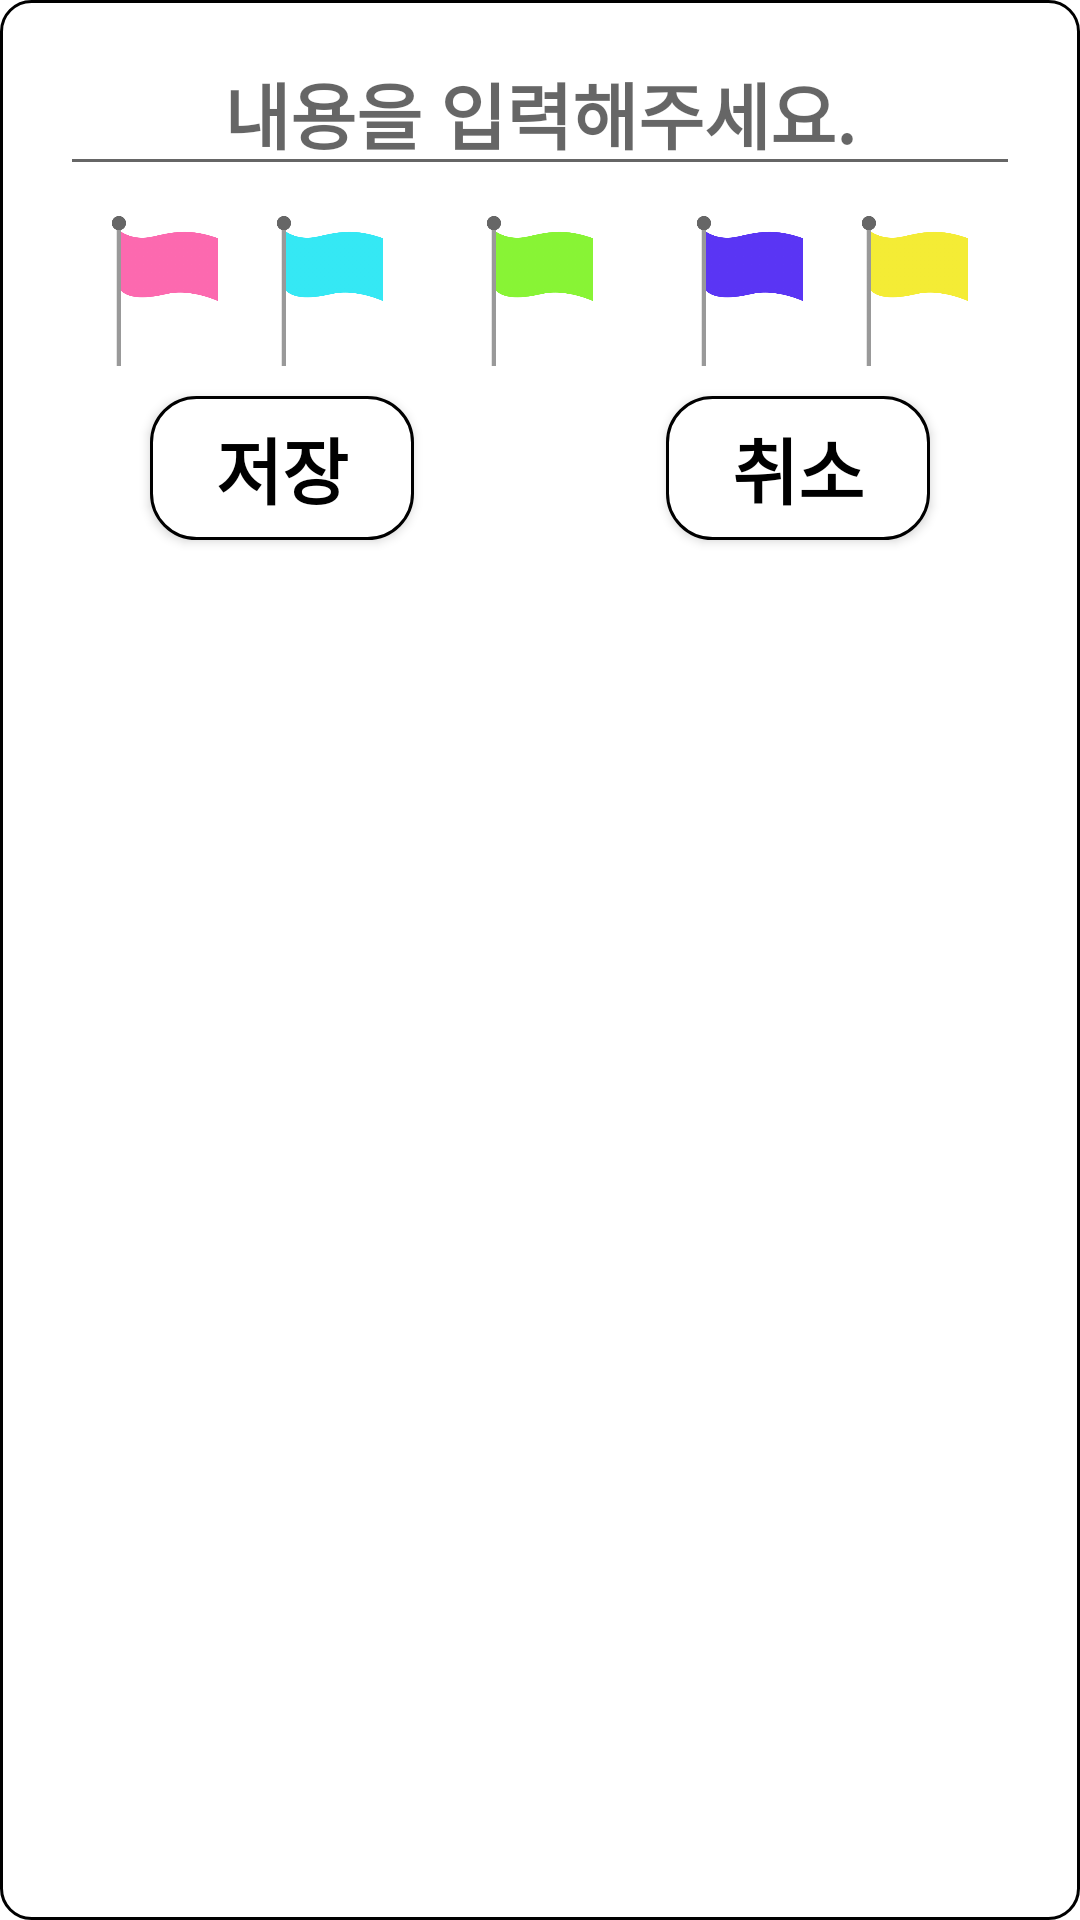

Reconstruct the res/layout file that produces this screen, plus the resources it refers to.
<!-- AndroidManifest.xml: application theme Theme.FootprintApp -->
<!-- res/layout/dialog_home_flag.xml -->
<?xml version="1.0" encoding="utf-8"?>
<androidx.constraintlayout.widget.ConstraintLayout xmlns:android="http://schemas.android.com/apk/res/android"
    xmlns:app="http://schemas.android.com/apk/res-auto"
    android:id="@+id/dialog_root"
    android:layout_width="match_parent"
    android:layout_height="match_parent"
    android:background="@drawable/home_dialog_root_bg"
    android:paddingVertical="10dp">

    <EditText
        android:id="@+id/tv_dialogtext"
        android:layout_width="match_parent"
        android:layout_height="wrap_content"
        android:layout_marginHorizontal="20dp"
        android:gravity="center"
        android:hint="내용을 입력해주세요."
        android:textSize="24sp"
        android:textStyle="bold"
        app:layout_constraintEnd_toEndOf="parent"
        app:layout_constraintStart_toStartOf="parent"
        app:layout_constraintTop_toTopOf="parent" />

    <ImageView
        android:id="@+id/iv_flag1"
        android:layout_width="50dp"
        android:layout_height="50dp"
        android:layout_margin="10dp"
        android:src="@drawable/ic_flag"
        app:layout_constraintStart_toStartOf="@id/tv_dialogtext"
        app:layout_constraintTop_toBottomOf="@id/tv_dialogtext" />

    <ImageView
        android:id="@+id/iv_flag1select"
        android:layout_width="20dp"
        android:layout_height="20dp"
        android:src="@drawable/ic_pawprint_off"
        android:visibility="gone"
        app:layout_constraintBottom_toBottomOf="@id/iv_flag1"
        app:layout_constraintEnd_toEndOf="@id/iv_flag1"
        app:layout_constraintStart_toStartOf="@id/iv_flag1"
        app:layout_constraintTop_toTopOf="@id/iv_flag1" />

    <ImageView
        android:id="@+id/iv_flag2"
        android:layout_width="50dp"
        android:layout_height="50dp"
        android:layout_margin="10dp"
        android:src="@drawable/ic_flag_blue"
        app:layout_constraintEnd_toStartOf="@id/iv_flag3"
        app:layout_constraintStart_toEndOf="@id/iv_flag1"
        app:layout_constraintTop_toBottomOf="@id/tv_dialogtext" />

    <ImageView
        android:id="@+id/iv_flag2select"
        android:layout_width="20dp"
        android:layout_height="20dp"
        android:src="@drawable/ic_pawprint_off"
        android:visibility="gone"
        app:layout_constraintBottom_toBottomOf="@id/iv_flag2"
        app:layout_constraintEnd_toEndOf="@id/iv_flag2"
        app:layout_constraintStart_toStartOf="@id/iv_flag2"
        app:layout_constraintTop_toTopOf="@id/iv_flag2" />

    <ImageView
        android:id="@+id/iv_flag3"
        android:layout_width="50dp"
        android:layout_height="50dp"
        android:layout_margin="10dp"
        android:src="@drawable/ic_flag_green"
        app:layout_constraintEnd_toStartOf="@id/iv_flag4"
        app:layout_constraintStart_toEndOf="@id/iv_flag2"
        app:layout_constraintTop_toBottomOf="@id/tv_dialogtext" />

    <ImageView
        android:id="@+id/iv_flag3select"
        android:layout_width="20dp"
        android:layout_height="20dp"
        android:src="@drawable/ic_pawprint_off"
        android:visibility="gone"
        app:layout_constraintBottom_toBottomOf="@id/iv_flag3"
        app:layout_constraintEnd_toEndOf="@id/iv_flag3"
        app:layout_constraintStart_toStartOf="@id/iv_flag3"
        app:layout_constraintTop_toTopOf="@id/iv_flag3" />

    <ImageView
        android:id="@+id/iv_flag4"
        android:layout_width="50dp"
        android:layout_height="50dp"
        android:layout_margin="10dp"
        android:src="@drawable/ic_flag_purple"
        app:layout_constraintEnd_toStartOf="@id/iv_flag5"
        app:layout_constraintStart_toEndOf="@id/iv_flag3"
        app:layout_constraintTop_toBottomOf="@id/tv_dialogtext" />

    <ImageView
        android:id="@+id/iv_flag4select"
        android:layout_width="20dp"
        android:layout_height="20dp"
        android:src="@drawable/ic_pawprint_off"
        android:visibility="gone"
        app:layout_constraintBottom_toBottomOf="@id/iv_flag4"
        app:layout_constraintEnd_toEndOf="@id/iv_flag4"
        app:layout_constraintStart_toStartOf="@id/iv_flag4"
        app:layout_constraintTop_toTopOf="@id/iv_flag4" />

    <ImageView
        android:id="@+id/iv_flag5"
        android:layout_width="50dp"
        android:layout_height="50dp"
        android:layout_margin="10dp"
        android:src="@drawable/ic_flag_yellow"
        app:layout_constraintEnd_toEndOf="@id/tv_dialogtext"
        app:layout_constraintTop_toBottomOf="@id/tv_dialogtext" />

    <ImageView
        android:id="@+id/iv_flag5select"
        android:layout_width="20dp"
        android:layout_height="20dp"
        android:src="@drawable/ic_pawprint_off"
        android:visibility="gone"
        app:layout_constraintBottom_toBottomOf="@id/iv_flag5"
        app:layout_constraintEnd_toEndOf="@id/iv_flag5"
        app:layout_constraintStart_toStartOf="@id/iv_flag5"
        app:layout_constraintTop_toTopOf="@id/iv_flag5" />


    <androidx.appcompat.widget.AppCompatButton
        android:id="@+id/bt_yes"
        android:layout_width="wrap_content"
        android:layout_height="wrap_content"
        android:layout_marginHorizontal="30dp"
        android:layout_marginVertical="10dp"
        android:background="@drawable/home_dialog_button_bgselector"
        android:text=" 저장 "
        android:textColor="@drawable/home_dialog_button_text_color"
        android:textSize="24sp"
        android:textStyle="bold"
        app:layout_constraintStart_toStartOf="@id/tv_dialogtext"
        app:layout_constraintTop_toBottomOf="@+id/iv_flag1" />

    <androidx.appcompat.widget.AppCompatButton
        android:id="@+id/bt_no"
        android:layout_width="wrap_content"
        android:layout_height="wrap_content"
        android:layout_marginHorizontal="30dp"
        android:layout_marginVertical="10dp"
        android:background="@drawable/home_dialog_button_bgselector"
        android:text=" 취소 "
        android:textColor="@drawable/home_dialog_button_text_color"
        android:textSize="24sp"
        android:textStyle="bold"
        app:layout_constraintEnd_toEndOf="@id/tv_dialogtext"
        app:layout_constraintTop_toBottomOf="@id/iv_flag1" />
</androidx.constraintlayout.widget.ConstraintLayout>
<!-- resources referenced by this layout -->
<resources>
  <!-- drawable home_dialog_button_bgselector (drawable) -->
  <?xml version="1.0" encoding="utf-8"?>
  <selector xmlns:android="http://schemas.android.com/apk/res/android">
      
      <item android:state_pressed="true">
          <shape>
              <solid android:color="@android:color/black"/>
              <stroke android:color="@color/black" android:width="1dp"/>
              <corners android:radius="15dp"/>
          </shape>
      </item>
  
      
      <item>
          <shape>
              <solid android:color="@android:color/white"/>
              <stroke android:color="@color/black" android:width="1dp"/>
              <corners android:radius="15dp"/>
          </shape>
      </item>
  </selector>
  <!-- drawable home_dialog_button_text_color (drawable) -->
  <?xml version="1.0" encoding="utf-8"?>
  <selector xmlns:android="http://schemas.android.com/apk/res/android">
      
      <item android:state_pressed="true" android:color="#FFFFFF"/>
      
      <item android:color="#000000"/>
  </selector>
  <!-- drawable home_dialog_root_bg (drawable) -->
  <?xml version="1.0" encoding="utf-8"?>
  <shape xmlns:android="http://schemas.android.com/apk/res/android">
  
      <stroke
          android:width="1dp"
          android:color="@color/black">
  
      </stroke>
  
      <solid android:color="@color/white" />
      <corners android:radius="10dp" />
  </shape>
  <!-- drawable ic_flag: png bitmap (drawable, 14445 bytes) -->
  <!-- drawable ic_flag_blue: png bitmap (drawable, 14407 bytes) -->
  <!-- drawable ic_flag_green: png bitmap (drawable, 14452 bytes) -->
  <!-- drawable ic_flag_purple: png bitmap (drawable, 14407 bytes) -->
  <!-- drawable ic_flag_yellow: png bitmap (drawable, 14491 bytes) -->
  <!-- drawable ic_pawprint_off: png bitmap (drawable, 53667 bytes) -->
  <style name="Theme.FootprintApp" parent="Theme.MaterialComponents.DayNight.NoActionBar">
          
          <item name="colorPrimary">@color/white</item>
          <item name="colorPrimaryVariant">@color/purple_700</item>
          <item name="colorOnPrimary">@color/white</item>
          
          <item name="colorSecondary">@color/teal_200</item>
          <item name="colorSecondaryVariant">@color/teal_700</item>
          <item name="colorOnSecondary">@color/black</item>
          
          <item name="android:statusBarColor">@android:color/transparent</item>
          <item name="android:windowLightStatusBar">true</item>
          
      </style>
  <color name="black">#FF000000</color>
  <color name="white">#FFFFFFFF</color>
  <color name="purple_700">#FF3700B3</color>
  <color name="teal_200">#FF03DAC5</color>
  <color name="teal_700">#FF018786</color>
</resources>
